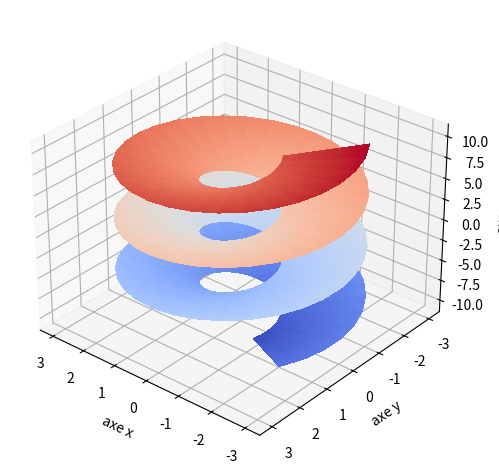

Here is the Python script that generated this plot:

import numpy as np
import matplotlib.pyplot as plt
from mpl_toolkits.mplot3d import Axes3D

n = 100
VU = np.linspace(-10.0, 10.0, n)
VV = np.linspace(-3.14, 3.14, n)
U,V = np.meshgrid(VU, VV)

# $ (u,v) \mapsto \left( (2+\sin(v))\cos(u), (2+\sin(v))\sin(u),u+\cos(v) \right)$

def myx(u,v):  
	return (2+np.cos(v))*np.cos(u)

def myy(u,v):  
	return (2+np.cos(v))*np.sin(u)

def myz(u,v):  
	return u+np.cos(v)

X = myx(U,V)
Y = myy(U,V)
Z = myz(U,V)


# 
fig = plt.figure()
ax = plt.axes(projection='3d')
ax.set_xlabel('axe x')
ax.set_ylabel('axe y')
ax.set_zlabel('axe z')
ax.view_init(30, 130)

# Surface
ax.plot_surface(X, Y, Z, cmap='coolwarm',  linewidth=0, antialiased=False, rstride=1, cstride=1, edgecolor='none',alpha=1)


plt.tight_layout()
# plt.savefig('fonctions-intro-05.png', dpi=300)
plt.show()

